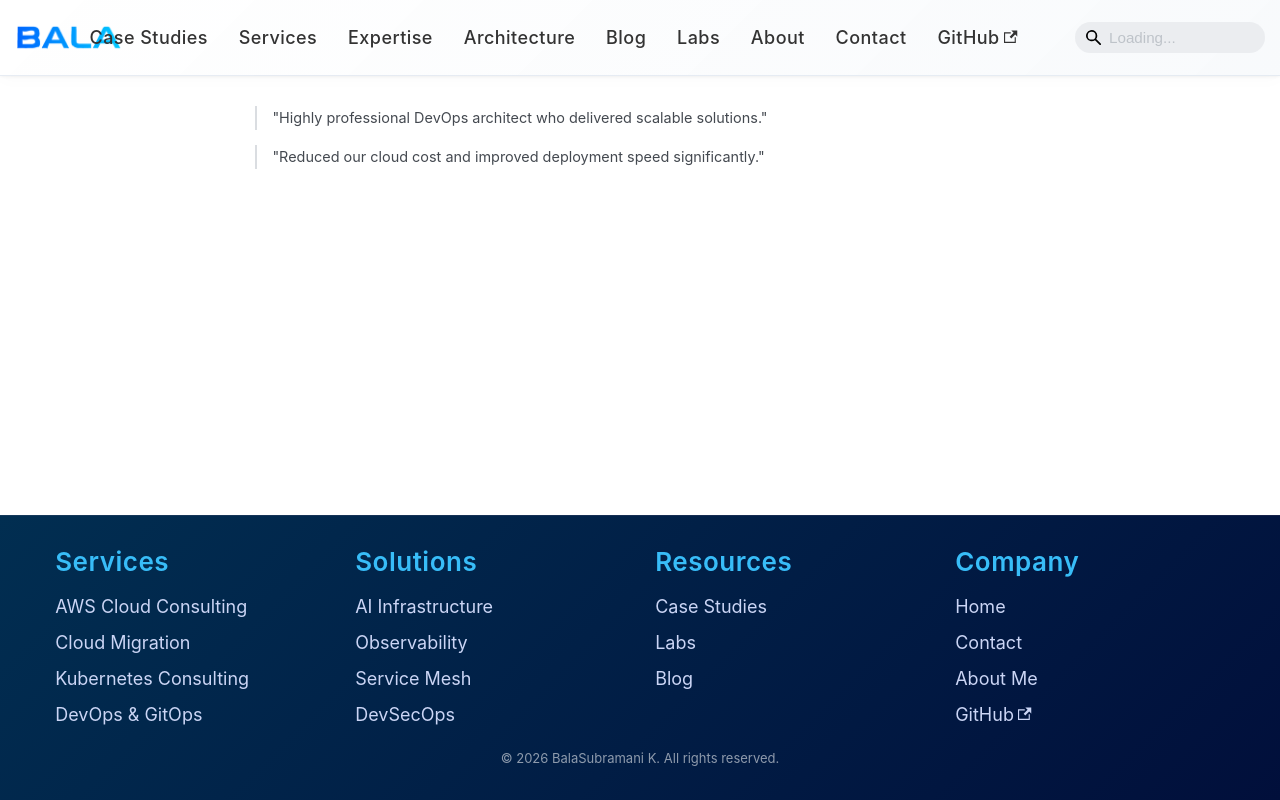

repository: bakuppus/bala-portfolio · page: testimonials.html · generator: docusaurus

# 💬 Client Testimonials

> "Highly professional DevOps architect who delivered scalable solutions."

> "Reduced our cloud cost and improved deployment speed significantly."
